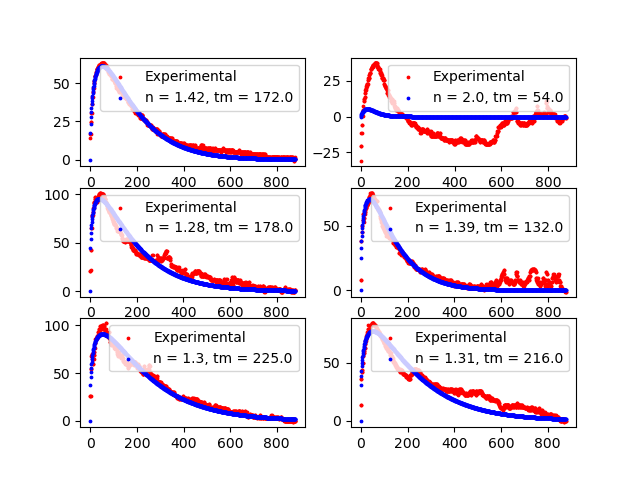

The data file committed next to this chart (first rows):
n, tm, var
1.42, 172.0, 172.0
2.0, 54.0, 54.0
1.28, 178.0, 178.0
1.39, 132.0, 132.0
1.3, 225.0, 225.0
1.31, 216.0, 216.0
